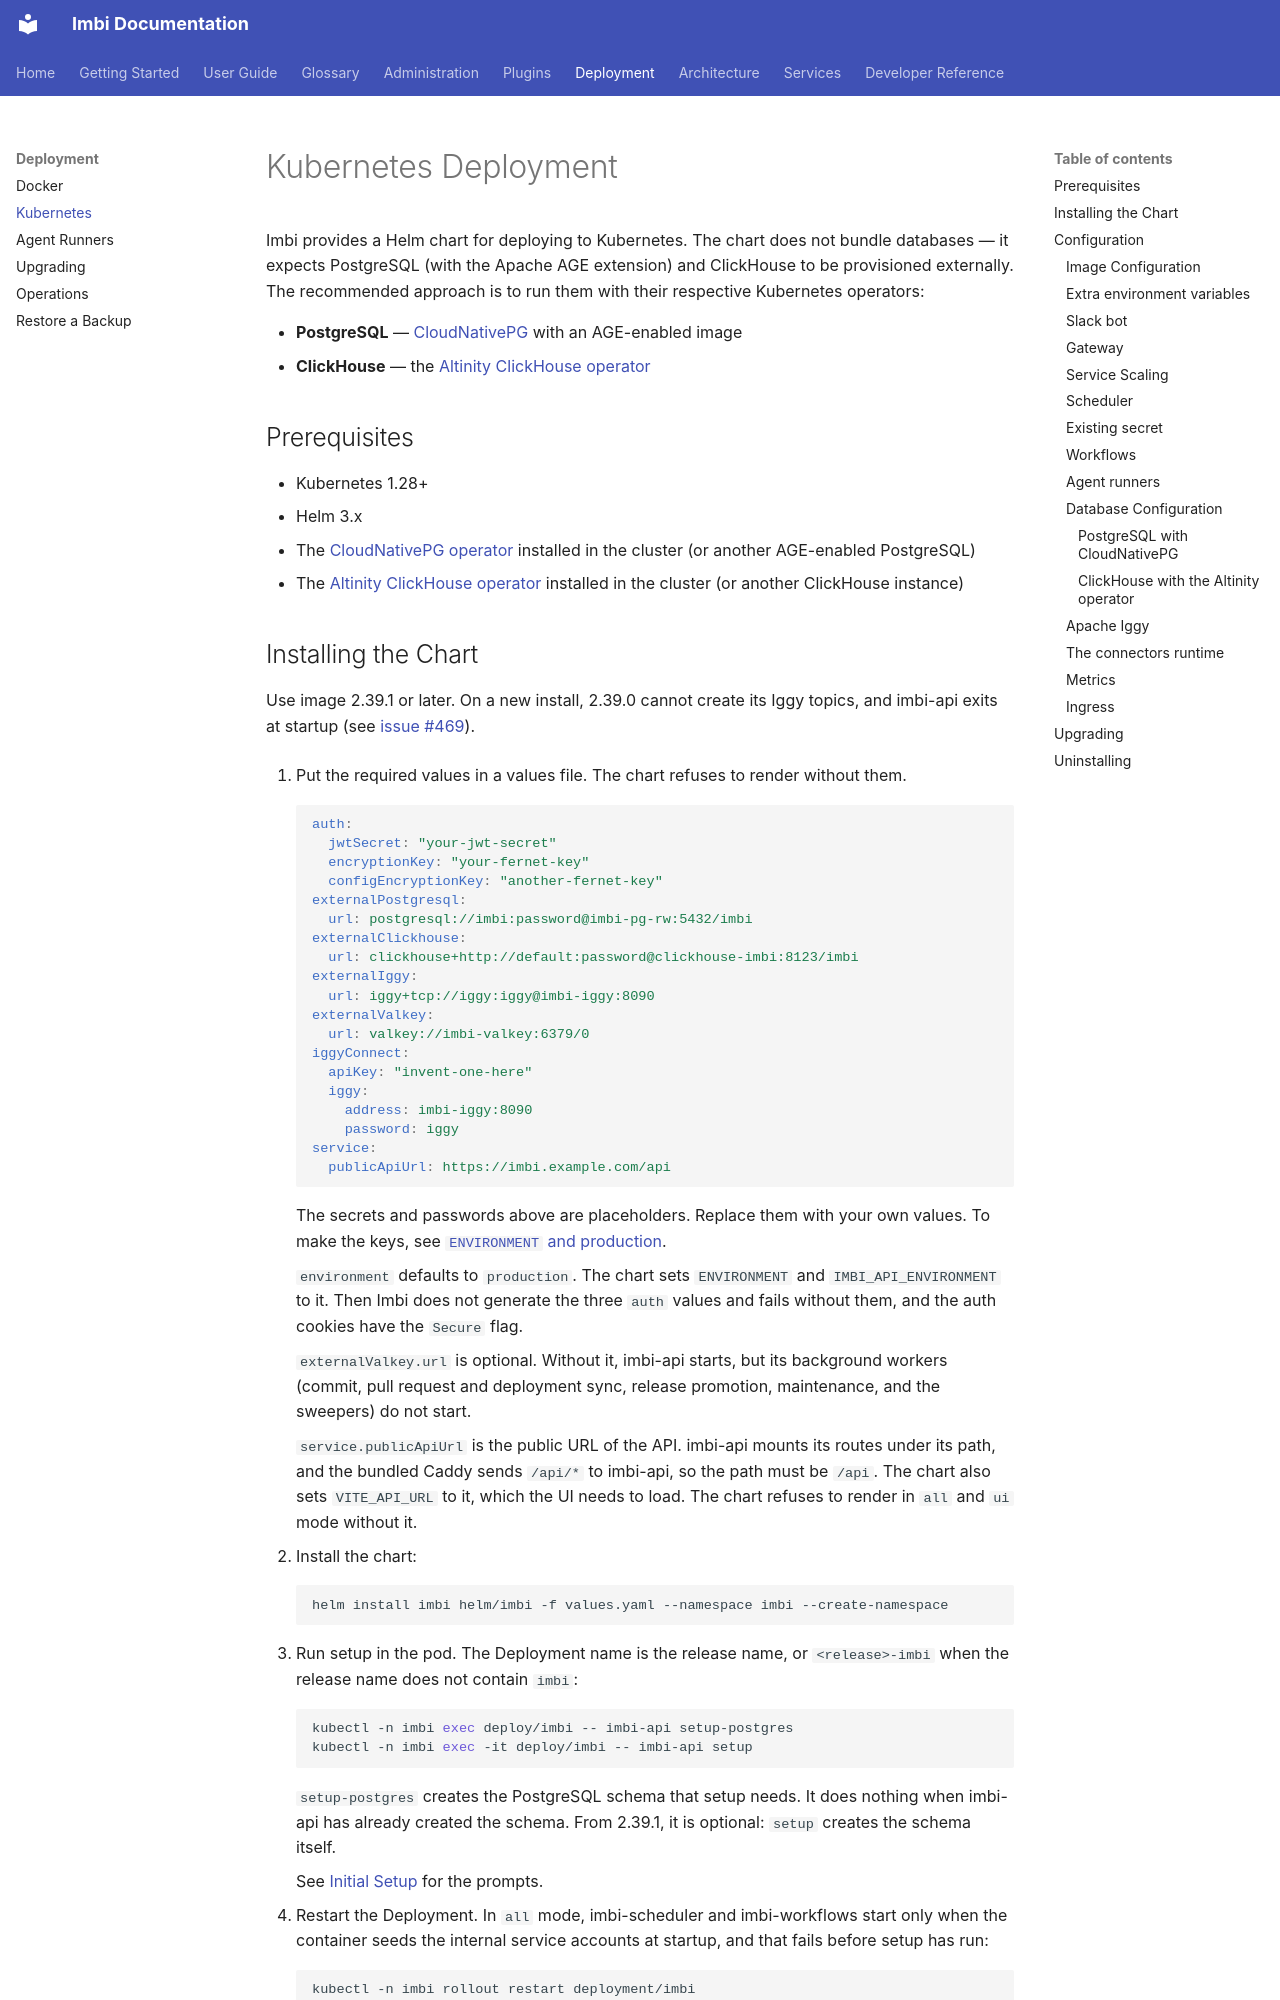

repository: AWeber-Imbi/imbi · page: deployment/kubernetes/index.html · generator: mkdocs

# Kubernetes Deployment

Imbi provides a Helm chart for deploying to Kubernetes. The chart does not
bundle databases — it expects PostgreSQL (with the Apache AGE extension) and
ClickHouse to be provisioned externally. The recommended approach is to run
them with their respective Kubernetes operators:

- **PostgreSQL** — [CloudNativePG](https://cloudnative-pg.io/) with an
  AGE-enabled image
- **ClickHouse** — the [Altinity ClickHouse operator](https://github.com/Altinity/clickhouse-operator)

## Prerequisites

- Kubernetes 1.28+
- Helm 3.x
- The [CloudNativePG operator](https://cloudnative-pg.io/documentation/current/installation_upgrade/)
  installed in the cluster (or another AGE-enabled PostgreSQL)
- The [Altinity ClickHouse operator](https://github.com/Altinity/clickhouse-operator)
  installed in the cluster (or another ClickHouse instance)
